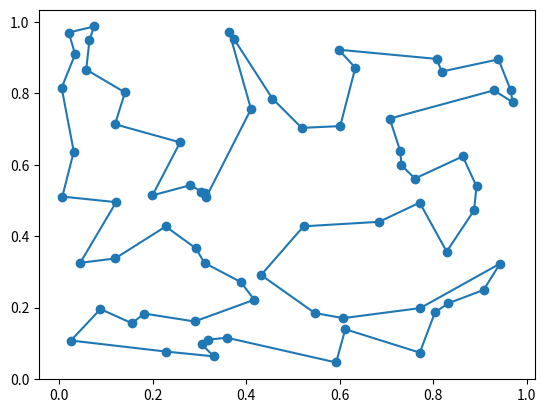

The script that saved this image:
import numpy as np
import matplotlib.pyplot as plt

path_distance = lambda route, c: np.sum([np.linalg.norm(c[route[p]] - c[route[p - 1]]) for p in range(len(route))])


# https://en.wikipedia.org/wiki/2-opt
# procedure 2optSwap(route, i, k) {
#    1. take route[0] to route[i-1] and add them in order to new_route
#    2. take route[i] to route[k] and add them in reverse order to new_route
#    3. take route[k+1] to end and add them in order to new_route
#    return new_route;
# }

# Example route: A → B → C → D → E → F → G → H → A
# Example parameters: i = 4, k = 7 (starting index 1)
# Contents of new_route by step:
# (A → B → C)
# A → B → C → (G → F → E → D)
# A → B → C → G → F → E → D → (H → A)
two_opt_swap = lambda route, i, k: np.concatenate((route[0:i], route[k:-len(route) + i - 1 : -1], route[k + 1 : len(route)]))

def two_opt(cities, improvement_threshold):
    # Создание массив, где номера строк соответсвуют городам
    route = np.arange(cities.shape[0])
    improvement_factor = 1
    best_distance = path_distance(route,cities)

    while improvement_factor > improvement_threshold:
        distance_to_beat = best_distance
        for swap_first in range(1, len(route) - 2):
            for swap_last in range(swap_first + 1,len(route)):
                new_route = two_opt_swap(route, swap_first, swap_last)
                new_distance = path_distance(new_route, cities)
                if new_distance < best_distance:
                    route = new_route 
                    best_distance = new_distance
        improvement_factor = 1 - best_distance / distance_to_beat
    return route 


if __name__ == '__main__':
    cities = np.random.RandomState(42).rand(70,2)
    route = two_opt(cities,0.001)  
    new_cities_order = np.concatenate((np.array([cities[route[i]] for i in range(len(route))]), np.array([cities[0]])))
    plt.scatter(cities[:,0],cities[:,1])
    plt.plot(new_cities_order[:,0],new_cities_order[:,1])
    plt.show()
    print("Путь: " + str(route) + "\n\Расстояние: " + str(path_distance(route,cities)))